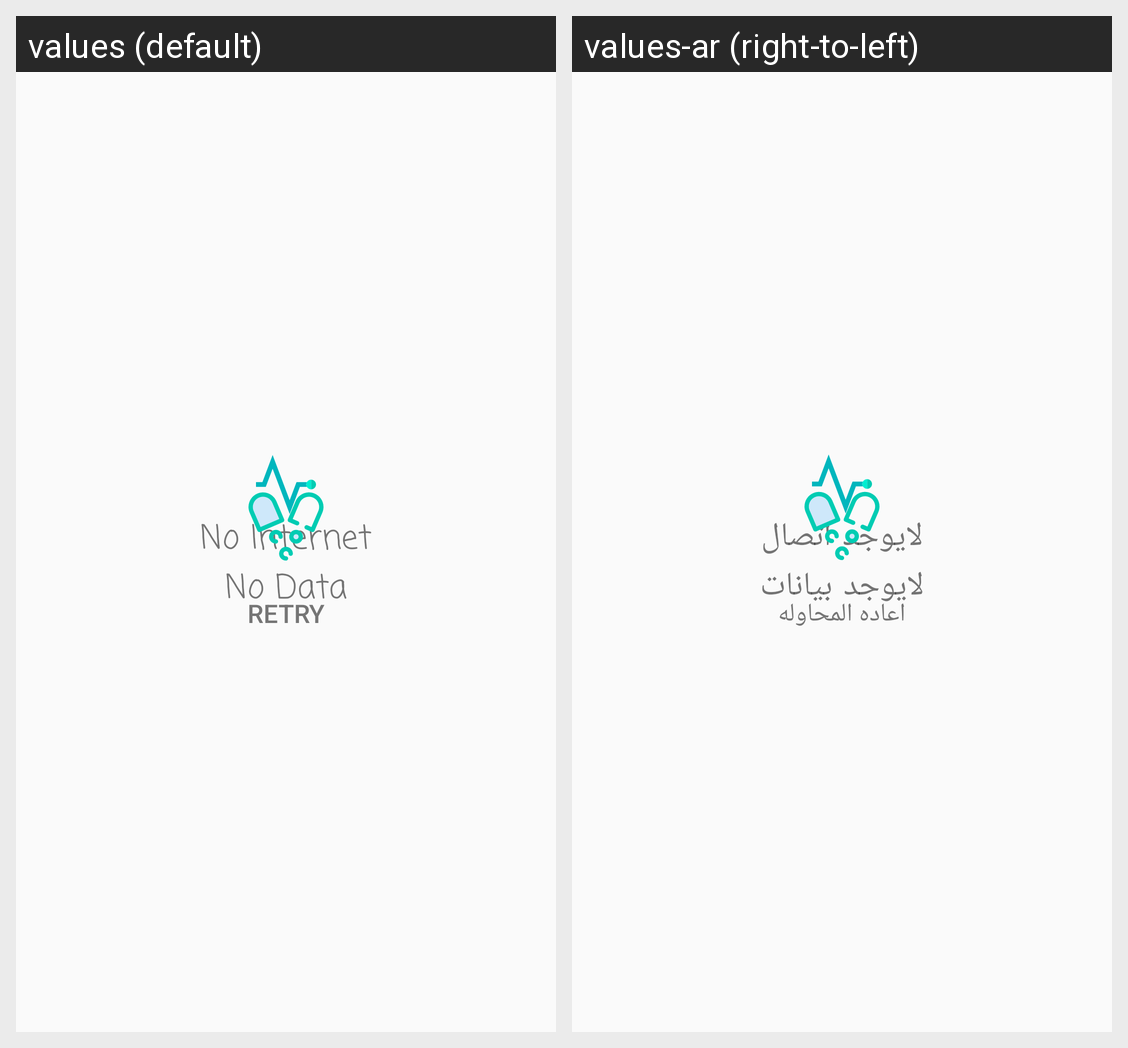

The same Android screen rendered under two of its app's locales, left to right. List the strings drawn on it with the default value and each locale's translation.
Android screen res/layout/state_view_layout.xml rendered under 2 locales, left to right: values (default), values-ar (right-to-left). Device: Nexus 5 (rendered at 1080×1920; each locale shown at half size, 540×960, under a caption strip naming it); theme AppTheme.
Strings drawn on this screen, with the default value and each locale's value (text and hints the layout hard-codes, and strings that could not be matched under every locale, appear in the picture but are not listed):

label_no_internet
  values: No Internet
  values-ar: لايوجد اتصال

label_retry
  values: Retry
  values-ar: اعاده المحاوله

label_no_data
  values: No Data
  values-ar: لايوجد بيانات
